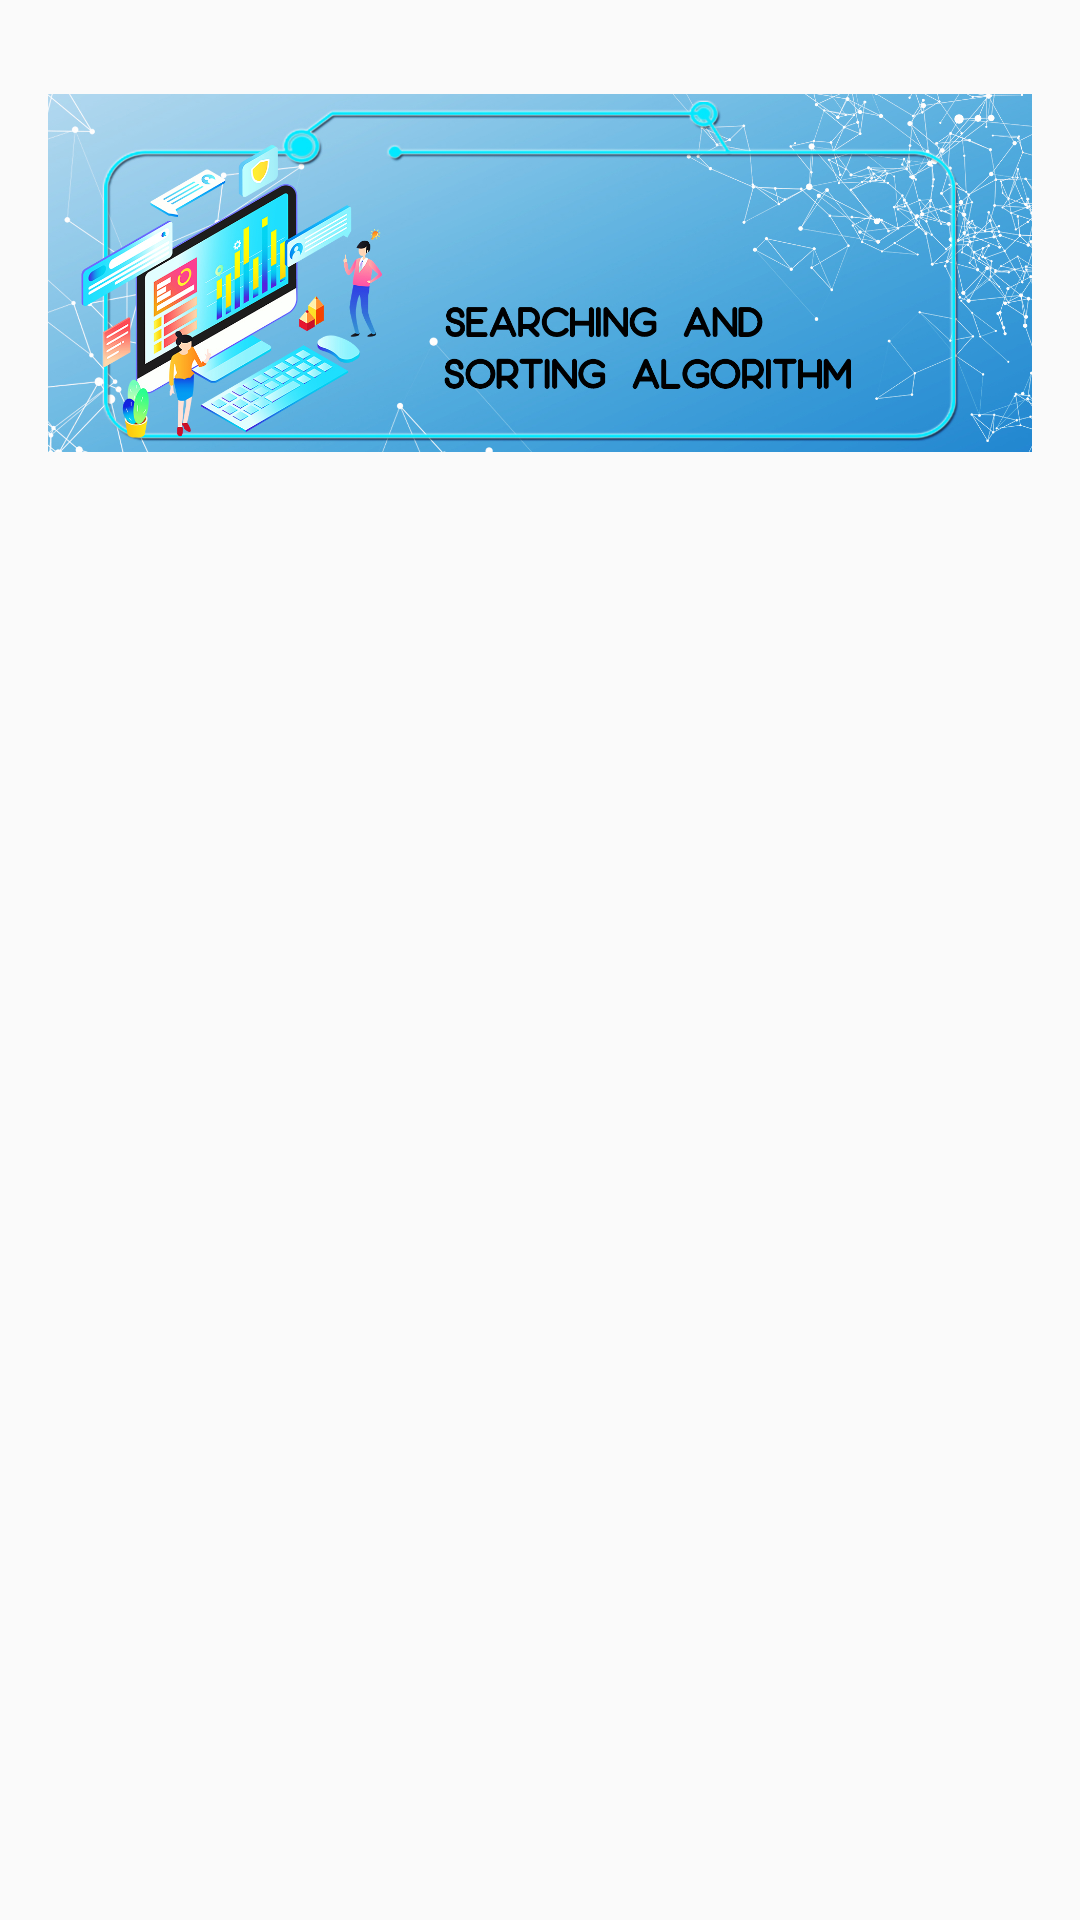

Layout XML and referenced resources for this Android screen:
<!-- AndroidManifest.xml: application theme AppTheme -->
<!-- res/layout/activity_chapter_iv.xml -->
<?xml version="1.0" encoding="utf-8"?>

<LinearLayout xmlns:android="http://schemas.android.com/apk/res/android"
    xmlns:app="http://schemas.android.com/apk/res-auto"
    xmlns:tools="http://schemas.android.com/tools"
    android:layout_width="match_parent"
    android:layout_height="match_parent"
    android:orientation="vertical"
    android:padding="16dp"
    tools:context=".chapters.ChapterIvActivity">

    <ImageView
        android:id="@+id/ch4_banner"
        android:layout_width="match_parent"
        android:layout_height="150dp"
        android:src="@drawable/ch4_banner"
        android:contentDescription="@string/image_content_description"/>

    <androidx.recyclerview.widget.RecyclerView
        android:id="@+id/rvChapter4Lessons"
        android:layout_width="match_parent"
        android:layout_height="0dp"
        android:layout_margin="10dp"
        android:layout_weight="1"/>

</LinearLayout>
<!-- resources referenced by this layout -->
<resources>
  <!-- drawable ch4_banner: jpg bitmap (drawable, 821271 bytes) -->
  <string name="image_content_description">image</string>
  <style name="AppTheme" parent="Theme.AppCompat.Light.NoActionBar">
          
          <item name="colorPrimary">@color/colorPrimary</item>
          <item name="colorPrimaryDark">@color/colorPrimaryDark</item>
          <item name="colorAccent">@color/colorAccent</item>
          <item name="fontFamily">@font/poppins</item>
      </style>
  <color name="colorPrimary">#9013FE</color>
  <color name="colorPrimaryDark">#6A1B9A</color>
  <color name="colorAccent">#9013FE</color>
</resources>
